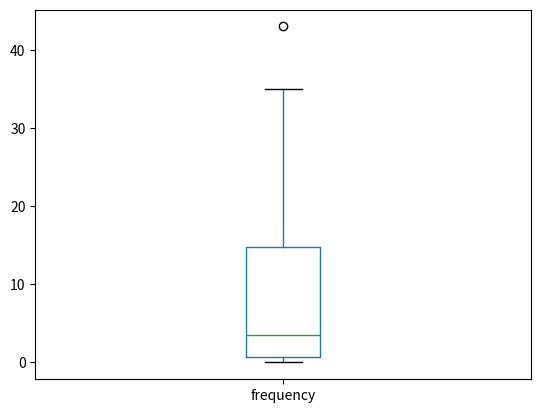

The matplotlib source for this figure:
#!/usr/bin/env python3
# -*- coding: utf-8 -*-
"""
Created on Fri Feb 19 17:01:08 2021

@author: nitinsinghal
"""
# Chapter 3 - Statistics

# import libraries
import pandas as pd
import numpy as np
import matplotlib.pyplot as plt

# Percentile, Percentile Rank
marks = [35,40,28,57,78,63,70,85,92,80,90]
marks.sort()
print(marks)

std_marks = 70

count = 0 
for mark in marks:
    if mark < std_marks:
        count += 1

percentile = round((count/len(marks))*100)
print('Percentile of student is: ', percentile, 'th')
print('Percentile rank of student is: ', percentile)

print(np.percentile(marks, 45))

# Range
x = [1,3,2,5,4,12,9,17,15]
print(max(x)-min(x)) 


# Boxplot for Quartiles
df = pd.DataFrame({'frequency': [1,1,0,0,4,7,10,20,24,35,43,29,13,8,3,0,0,0,1,1]})
print(df.describe())

df.boxplot(grid=False)
plt.show()

